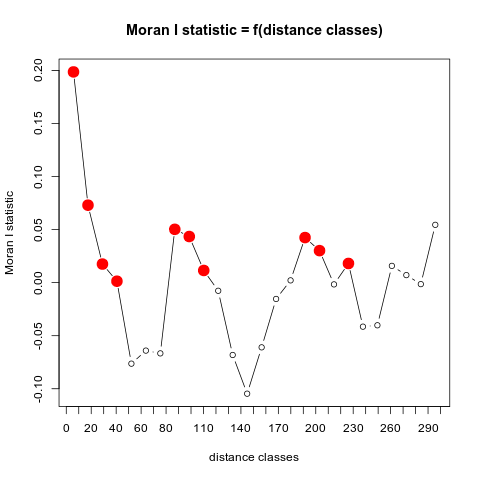

Source data for this figure (header and first rows):
dist.class, coef, p.value, n
5.809, 0.1986, 0, 3338994
17.41, 0.07298, 0, 4904392
29.01, 0.01749, 1.37865082523713e-125, 4332864
40.61, 0.001323, 0.04168, 3096098
52.21, -0.07636, 1, 2399528
63.81, -0.06407, 1, 2729576
75.41, -0.06668, 1, 2517118
87.01, 0.05023, 0, 2316730
98.61, 0.04345, 2.61625404558229e-188, 1883914
110.2, 0.01147, 0.0001134, 1365134
121.8, -0.007683, 0.9964, 1420654
133.4, -0.06819, 1, 1499426
145, -0.1047, 1, 2246488
156.6, -0.061, 1, 2915474
168.2, -0.01538, 1, 3021130
179.8, 0.00212, 0.1711, 2565006
191.4, 0.04245, 2.65704725183843e-119, 1988666
203, 0.03015, 2.33714689047377e-16, 1480418
214.6, -0.00166, 0.6335, 904020
226.2, 0.01805, 0.003922, 414440
237.8, -0.0415, 1, 194642
249.4, -0.04021, 0.9999, 134018
261, 0.01579, 0.1088, 48238
272.6, 0.007079, 0.3321, 9190
284.2, -0.001419, 0.4685, 1048
295.8, 0.05447, 0.1182, 170
